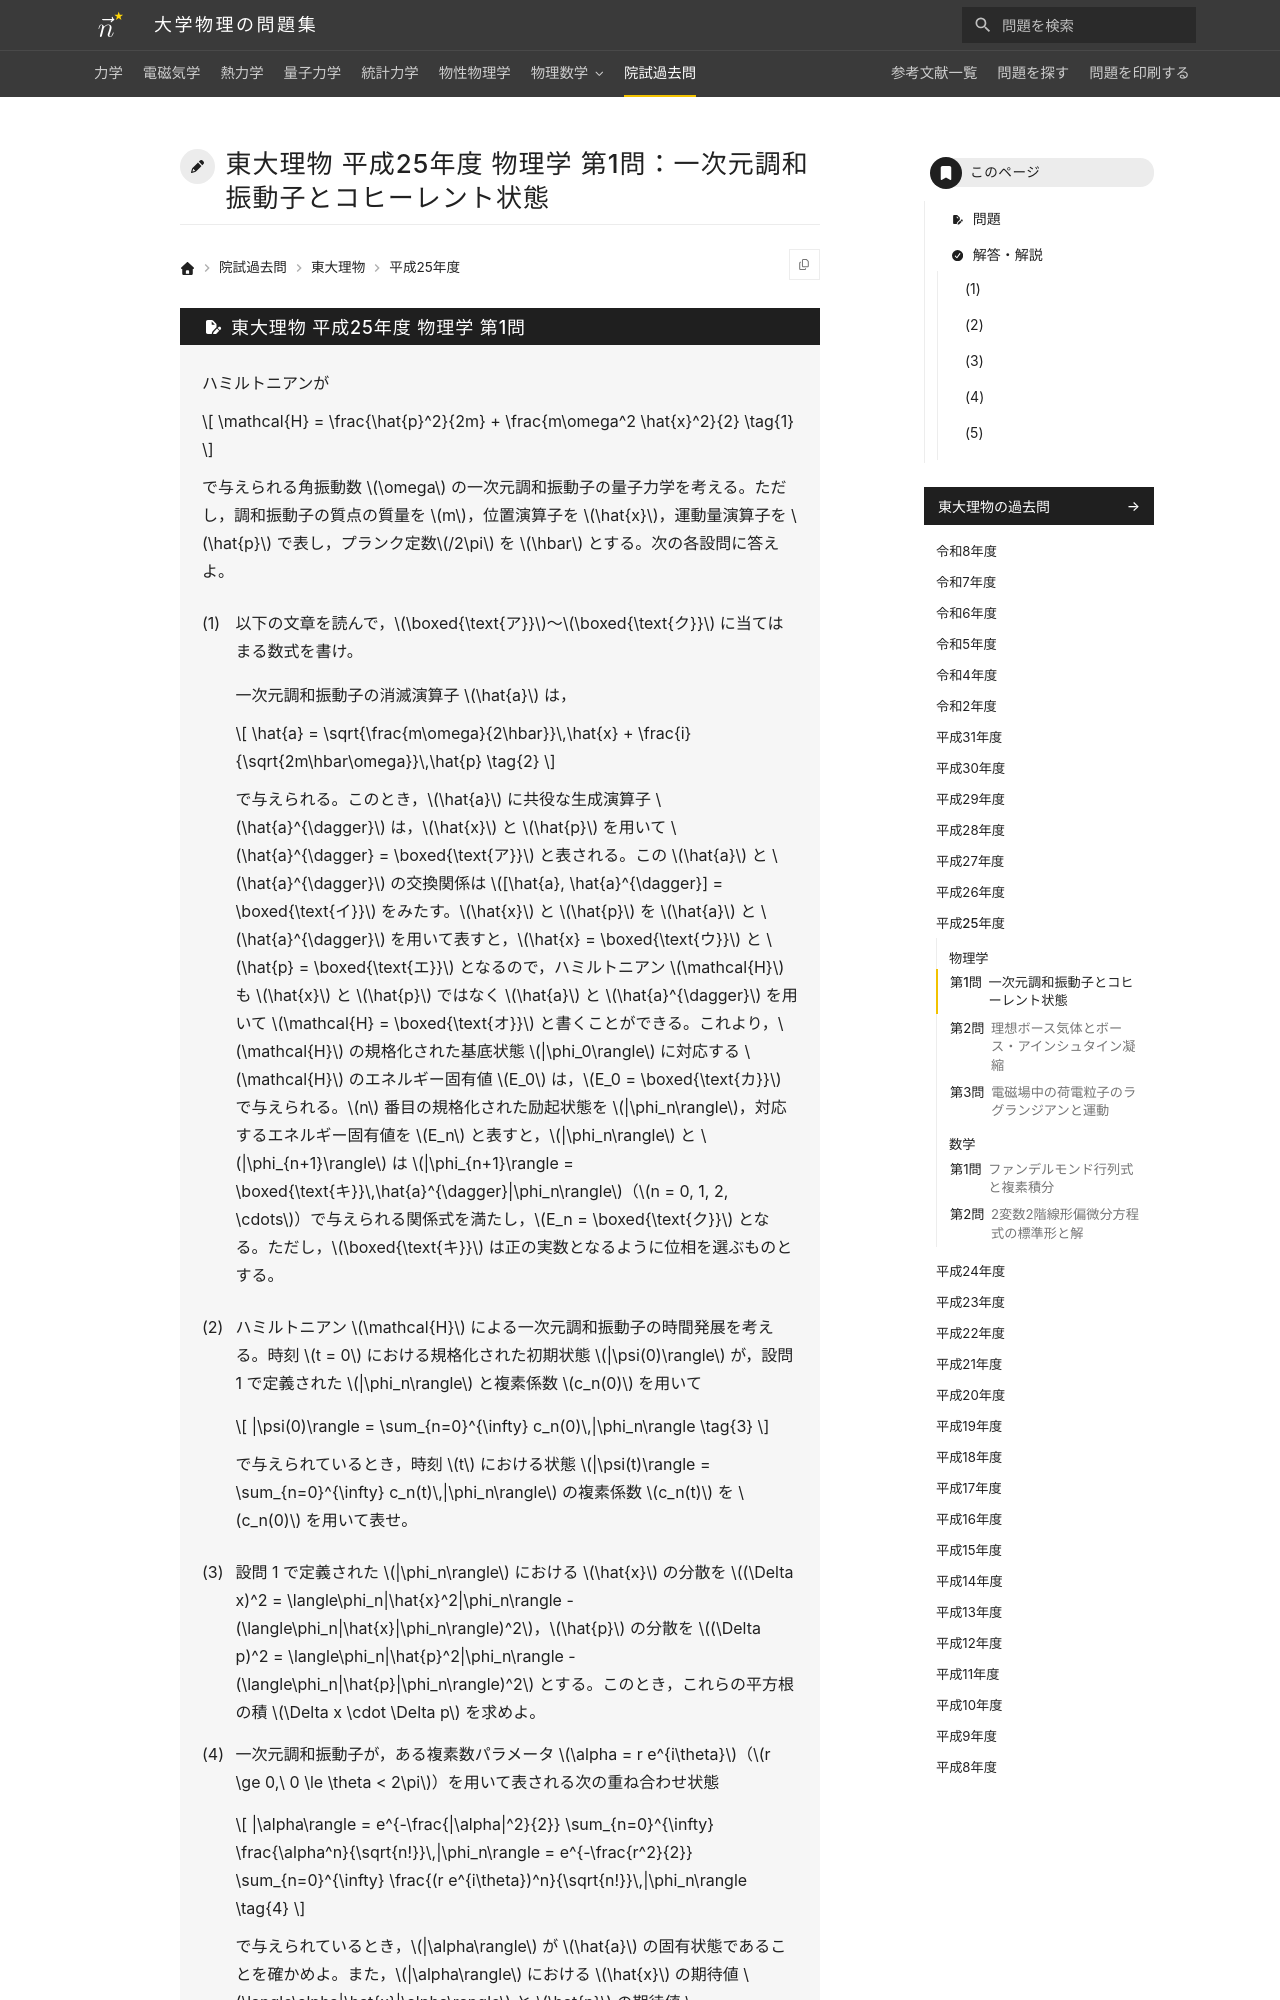

repository: Nanana-2/physics-site · page: pastexam/todai-ributsu/H25_butsuri_1/index.html · generator: mkdocs

---
title: 東大理物 平成25年度 物理学 第1問：一次元調和振動子とコヒーレント状態
tags:
  - 院試過去問
  - 東大理物
  - 量子力学
exam_university: 東京大学大学院理学系研究科物理学専攻
exam_year: 平成25年度
exam_subject: 物理学
exam_number: 第1問
exam_source_url: https://www.phys.s.u-tokyo.ac.jp/
exam_modified: Web掲載にあたり数式をテキスト化し，小問番号の表記を整えています。
---

# 東大理物 平成25年度 物理学 第1問：一次元調和振動子とコヒーレント状態
